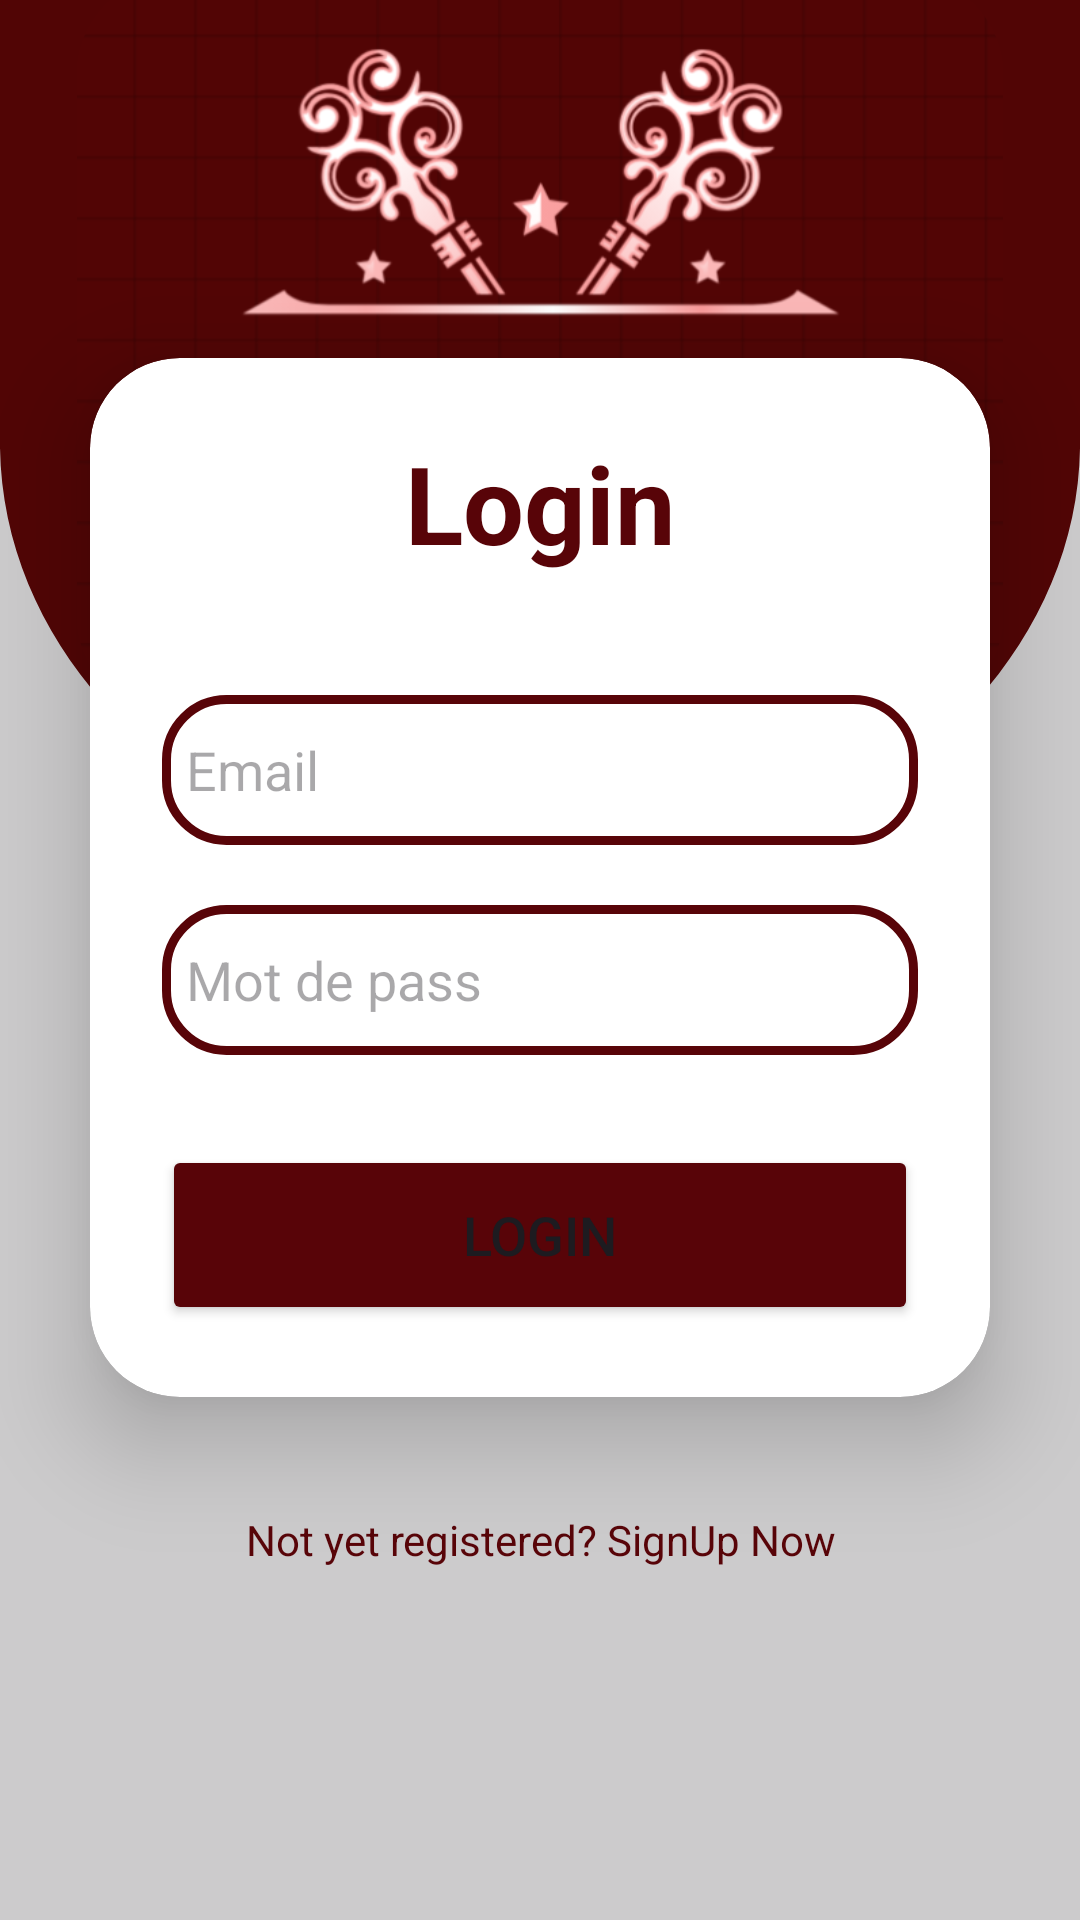

This screen was rendered from an Android layout file. Write that file and the resources it references.
<!-- AndroidManifest.xml: application theme Theme.E_Commerce_app -->
<!-- res/layout/login.xml -->
<?xml version="1.0" encoding="utf-8"?>
<LinearLayout xmlns:android="http://schemas.android.com/apk/res/android"
    android:layout_width="match_parent"
    android:layout_height="match_parent"
    android:id="@+id/login"
    xmlns:app="http://schemas.android.com/apk/res-auto"
    android:orientation="vertical"
    android:gravity="center"
    android:background="@drawable/loginbg">

    <androidx.cardview.widget.CardView
        android:layout_width="match_parent"
        android:layout_height="wrap_content"
        android:layout_margin="30dp"
        android:background="@drawable/custom_edittext"
        app:cardCornerRadius="30dp"
        app:cardElevation="20dp">
        <LinearLayout
            android:layout_width="match_parent"
            android:layout_height="wrap_content"
            android:orientation="vertical"
            android:layout_gravity="center_horizontal"
            android:padding="24dp">

            <TextView
                android:layout_width="match_parent"
                android:layout_height="wrap_content"
                android:text="Login"
                android:id="@+id/loginText"
                android:textSize="36sp"
                android:textAlignment="center"
                android:textStyle="bold"
                android:textColor="#580408"/>

            <EditText
                android:layout_width="match_parent"
                android:layout_height="50dp"
                android:id="@+id/email"
                android:background="@drawable/custom_edittext"
                android:drawableLeft="@drawable/baseline_person_24"
                android:drawablePadding="8dp"
                android:hint="Email"
                android:padding="8dp"
                android:textColor="@color/black"
                android:textColorHighlight="@color/cardview_dark_background"
                android:layout_marginTop="40dp"/>
            <EditText
                android:layout_width="match_parent"
                android:layout_height="50dp"
                android:id="@+id/password"
                android:background="@drawable/custom_edittext"
                android:drawableLeft="@drawable/baseline_lock_24"
                android:drawablePadding="8dp"
                android:hint="Mot de pass"
                android:padding="8dp"
                android:inputType="textPassword"
                android:textColor="@color/black"
                android:textColorHighlight="@color/cardview_dark_background"
                android:layout_marginTop="20dp"/>

            <Button
                android:layout_width="match_parent"
                android:layout_height="60dp"
                android:id="@+id/loginButton"
                android:text="Login"
                android:onClick="signin"
                android:textSize="18sp"
                android:layout_marginTop="30dp"
                android:backgroundTint="#580408"
                app:cornerRadius = "20dp"/>
        </LinearLayout>
        
    </androidx.cardview.widget.CardView>

    <TextView
        android:layout_width="wrap_content"
        android:layout_height="wrap_content"
        android:padding="8dp"
        android:text="Not yet registered? SignUp Now"
        android:textSize="14sp"
        android:onClick="signup"
        android:textAlignment="center"
        android:id="@+id/signupText"
        android:textColor="#580408"
        android:layout_marginBottom="20dp"/>
</LinearLayout>
<!-- resources referenced by this layout -->
<resources>
  <!-- drawable custom_edittext (drawable) -->
  <?xml version="1.0" encoding="utf-8"?>
  <shape xmlns:android="http://schemas.android.com/apk/res/android"
      android:shape="rectangle" >
  
      <stroke
          android:width="3dp"
          android:color="#580408"
  
          />
      <corners
          android:radius="20dp"/>
  </shape>
  <!-- drawable loginbg: png bitmap (drawable, 219160 bytes) -->
  <style name="Theme.E_Commerce_app" parent="Base.Theme.E_Commerce_app" />
  <style name="Base.Theme.E_Commerce_app" parent="Theme.Material3.DayNight.NoActionBar">
          
          
      </style>
  <!-- not gathered from this repository: default colours our renderer supplied (Android Studio template values) -->
  <color name="black">#FF000000</color>
</resources>
